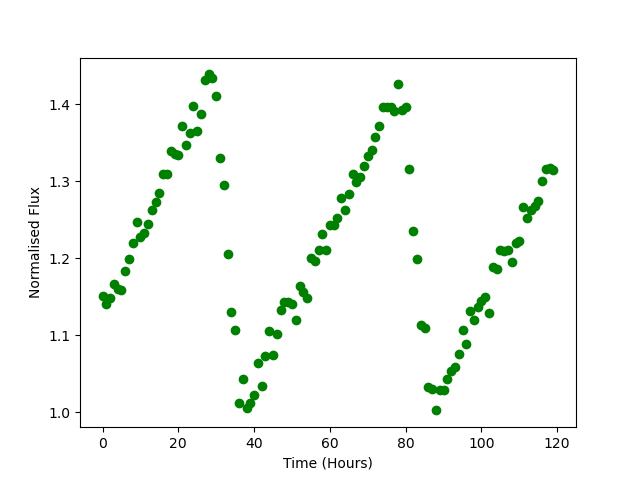

The data file committed next to this chart (first rows):
Time, Flux
0.0, 1.151
1.0, 1.14
2.0, 1.149
3.0, 1.166
4.0, 1.16
5.0, 1.159
6.0, 1.184
7.0, 1.199
8.0, 1.22
9.0, 1.247
10.0, 1.228
11.0, 1.232
12.0, 1.244
13.0, 1.263
14.0, 1.273
15.0, 1.285
16.0, 1.31
17.0, 1.31
18.0, 1.34
19.0, 1.335
20.0, 1.334
21.0, 1.372
22.0, 1.347
23.0, 1.363
24.0, 1.397
25.0, 1.365
26.0, 1.388
27.0, 1.431
28.0, 1.439
29.0, 1.434
30.0, 1.41
31.0, 1.33
32.0, 1.295
33.0, 1.205
34.0, 1.131
35.0, 1.107
36.0, 1.012
37.0, 1.044
38.0, 1.005
39.0, 1.013
40.0, 1.023
41.0, 1.064
42.0, 1.035
43.0, 1.074
44.0, 1.106
45.0, 1.075
46.0, 1.102
47.0, 1.133
48.0, 1.143
49.0, 1.143
50.0, 1.14
51.0, 1.12
52.0, 1.164
53.0, 1.157
54.0, 1.149
55.0, 1.2
56.0, 1.197
57.0, 1.211
58.0, 1.231
59.0, 1.21
... 60 more rows
